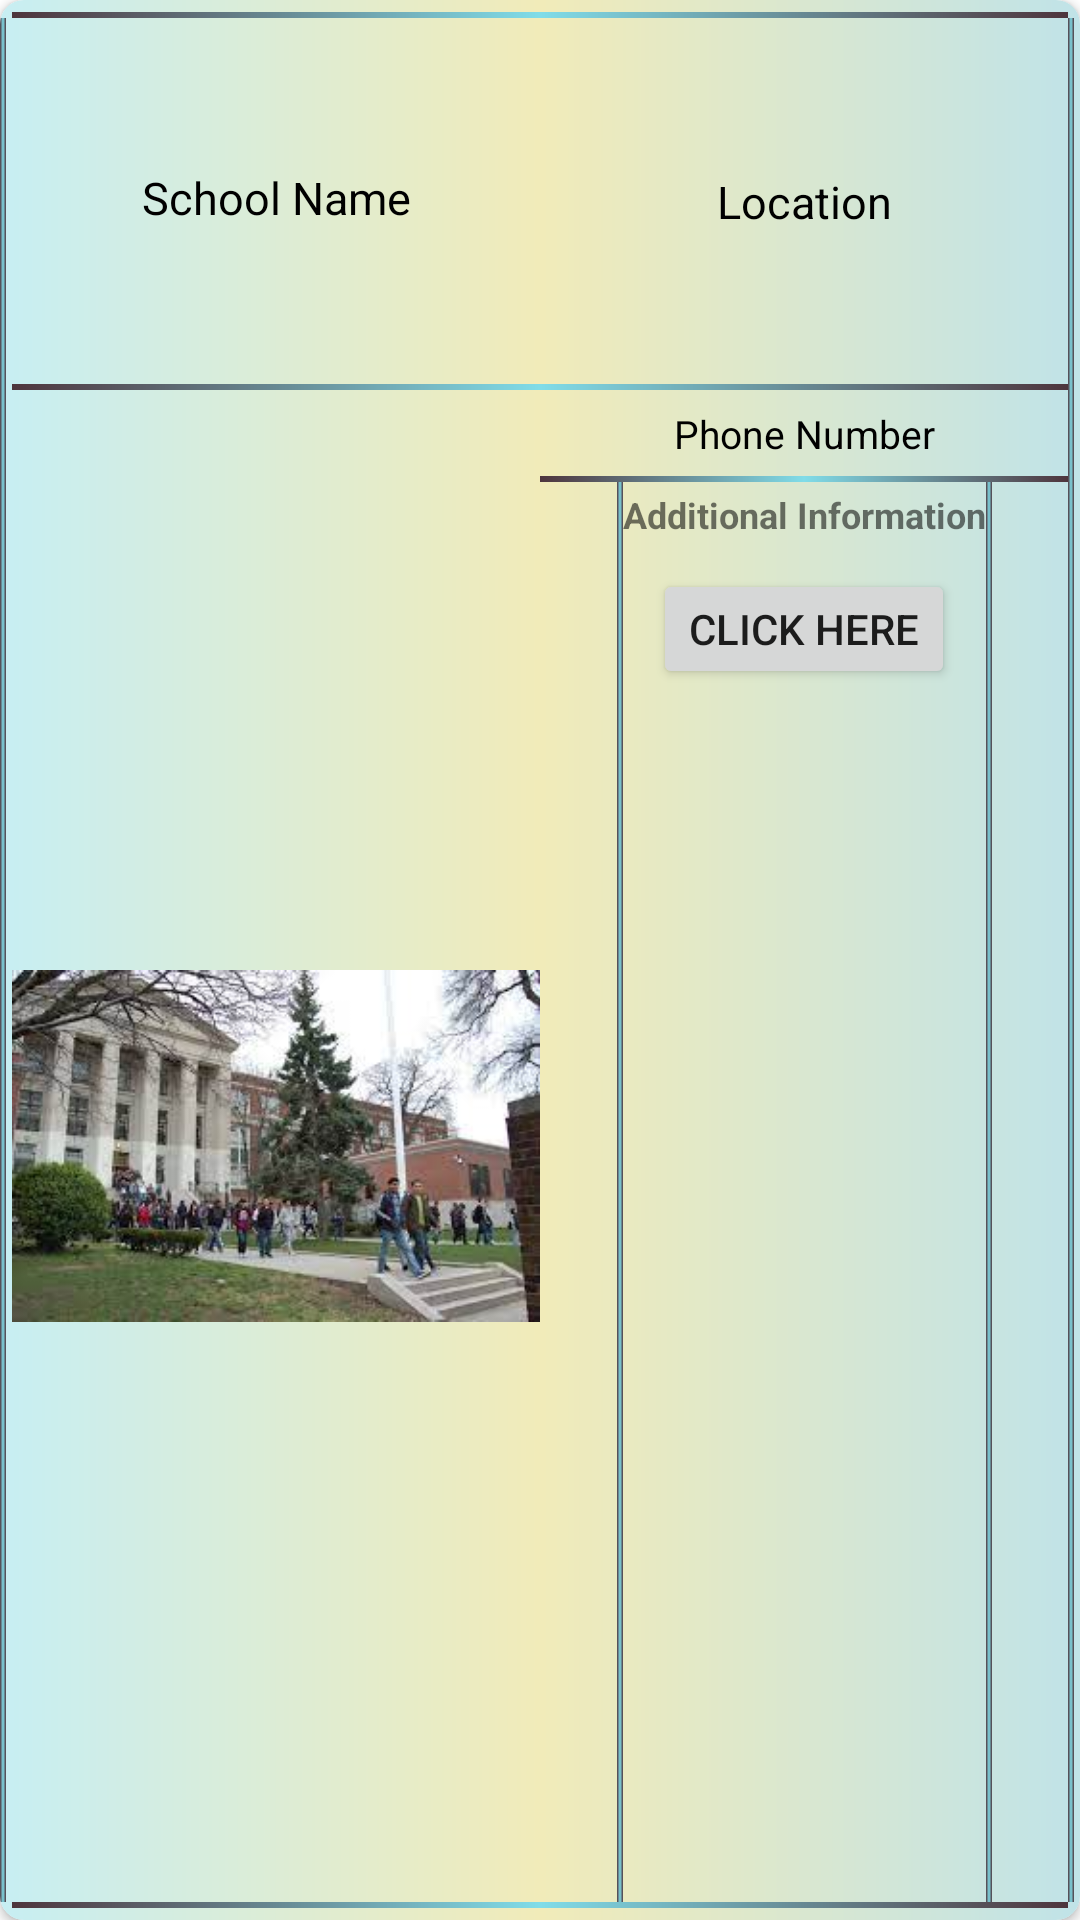

The Android layout XML behind this screen, and the referenced resources:
<!-- AndroidManifest.xml: application theme Theme.220727MotasemEsaefanNYCSchools -->
<!-- res/layout/school_list_item.xml -->
<?xml version="1.0" encoding="utf-8"?>
<androidx.cardview.widget.CardView xmlns:android="http://schemas.android.com/apk/res/android"
    android:layout_width="match_parent"
    android:layout_height="170dp"
    app:cardCornerRadius="8dp"
    android:layout_margin="15dp"
    android:padding="50dp"

    xmlns:app="http://schemas.android.com/apk/res-auto">

    <androidx.constraintlayout.widget.ConstraintLayout
        android:layout_width="match_parent"
        android:layout_height="match_parent"
        android:fadeScrollbars="true"
        android:hapticFeedbackEnabled="true"
        android:scrollbarDefaultDelayBeforeFade="@integer/material_motion_duration_medium_2"
        android:background="@drawable/border_line"
        >

        <androidx.constraintlayout.widget.Guideline
            android:id="@+id/middle_guide"
            android:layout_width="match_parent"
            android:layout_height="match_parent"
            app:layout_constraintGuide_percent=".5"
            android:orientation="vertical"
            />
        <androidx.constraintlayout.widget.Guideline
            android:id="@+id/left_guide"
            android:layout_width="match_parent"
            android:layout_height="match_parent"
            app:layout_constraintGuide_begin="4dp"
            android:orientation="vertical"
            />
        <androidx.constraintlayout.widget.Guideline
            android:id="@+id/right_guide"
            android:layout_width="match_parent"
            android:layout_height="match_parent"
            app:layout_constraintGuide_end="4dp"
            android:orientation="vertical"
            />
        <androidx.constraintlayout.widget.Guideline
            android:id="@+id/top_guide"
            android:layout_width="match_parent"
            android:layout_height="match_parent"
            app:layout_constraintGuide_begin="4dp"
            android:orientation="horizontal"
            />
        <androidx.constraintlayout.widget.Guideline
            android:id="@+id/bottom_guide"
            android:layout_width="match_parent"
            android:layout_height="match_parent"
            app:layout_constraintGuide_end="4dp"
            android:orientation="horizontal"
            />

        <androidx.constraintlayout.widget.Guideline
            android:id="@+id/border_guide"
            android:layout_width="match_parent"
            android:layout_height="match_parent"
            app:layout_constraintGuide_percent=".2"
            android:orientation="horizontal"
            />
        <View
            android:id="@+id/border_line_three_top"
            android:layout_width="0dp"
            android:layout_height="2dp"
            android:background="@drawable/color_of_border"
            app:layout_constraintTop_toBottomOf="@id/top_guide"
            app:layout_constraintStart_toEndOf="@id/left_guide"
            app:layout_constraintEnd_toStartOf="@id/right_guide"
            app:layout_constraintBottom_toTopOf="@id/tv_school_name"

            />
        <View
            android:id="@+id/border_line_button_one"
            android:layout_width="2dp"
            android:layout_height="0dp"
            android:background="@drawable/color_of_border"
            app:layout_constraintTop_toBottomOf="@id/border_line_two"
            app:layout_constraintBottom_toTopOf="@id/border_line_four_bottom"
            app:layout_constraintEnd_toStartOf="@id/iv_score_stat"
            android:orientation="vertical"
            />
        <View
            android:id="@+id/border_line_button_two"
            android:layout_width="2dp"
            android:layout_height="0dp"
            android:background="@drawable/color_of_border"
            app:layout_constraintTop_toBottomOf="@id/border_line_two"
            app:layout_constraintBottom_toTopOf="@id/border_line_four_bottom"
            app:layout_constraintStart_toEndOf="@id/iv_score_stat"
            android:orientation="vertical"
            />
        <View
            android:id="@+id/border_line_image"
            android:layout_width="2dp"
            android:layout_height="0dp"
            android:background="@drawable/color_of_border"
            android:layout_marginEnd="2dp"
            app:layout_constraintEnd_toStartOf="@id/left_guide"
            app:layout_constraintTop_toBottomOf="@id/border_line_three_top"
            app:layout_constraintBottom_toTopOf="@id/border_line_four_bottom"
            android:orientation="vertical"
            />
        <View
            android:id="@+id/border_line_last"
            android:layout_width="2dp"
            android:layout_height="0dp"
            android:background="@drawable/color_of_border"
            app:layout_constraintStart_toEndOf="@id/right_guide"
            app:layout_constraintTop_toBottomOf="@id/border_line_three_top"
            app:layout_constraintBottom_toTopOf="@id/border_line_four_bottom"
            android:orientation="vertical"
            />

        <View
            android:id="@+id/border_line_four_bottom"
            android:layout_width="0dp"
            android:layout_height="2dp"
            android:background="@drawable/color_of_border"
            app:layout_constraintBottom_toTopOf="@id/bottom_guide"
            app:layout_constraintTop_toBottomOf="@id/iv_match"
            app:layout_constraintStart_toEndOf="@id/left_guide"
            app:layout_constraintEnd_toStartOf="@id/right_guide"
            />
        <TextView
            android:id="@+id/tv_school_name"
            android:layout_width="0dp"
            android:layout_height="0dp"
            app:layout_constraintStart_toEndOf="@id/left_guide"
            app:layout_constraintEnd_toStartOf="@id/middle_guide"
            app:layout_constraintTop_toBottomOf="@id/border_line_three_top"
            app:layout_constraintBottom_toTopOf="@id/border_line"
            android:text="@string/school_name"
            android:layout_marginBottom="2dp"
            android:padding="2dp"
            android:gravity="center"
            android:textSize="15sp"
            android:textColor="@color/black"

            />

        <View
            android:id="@+id/border_line"
            android:layout_width="0dp"
            android:layout_height="2dp"
            android:background="@drawable/color_of_border"
            app:layout_constraintTop_toTopOf="@id/border_guide"
            app:layout_constraintStart_toStartOf="@id/left_guide"
            app:layout_constraintEnd_toEndOf="@id/right_guide"

            />
        <TextView
            android:id="@+id/tv_Location"
            android:layout_width="0dp"
            android:layout_height="wrap_content"
            android:text="@string/location"
            android:textSize="15sp"
            android:gravity="center"
            android:layout_margin="5dp"
            app:layout_constraintStart_toEndOf="@id/middle_guide"
            app:layout_constraintEnd_toStartOf="@id/right_guide"
            app:layout_constraintTop_toBottomOf="@id/border_line_three_top"
            app:layout_constraintBottom_toTopOf="@id/border_line"
            android:textColor="@color/black"

            />
        <ImageView
            android:id="@+id/iv_match"
            android:layout_width="0dp"
            android:layout_height="0dp"
            android:src="@drawable/image_1"
            app:layout_constraintStart_toEndOf="@id/left_guide"
            app:layout_constraintEnd_toStartOf="@id/middle_guide"
            app:layout_constraintTop_toBottomOf="@id/border_line"
            app:layout_constraintBottom_toTopOf="@id/border_line_four_bottom"
            android:contentDescription="@string/image" />
        <TextView
            android:id="@+id/tv_phone_number"
            android:layout_width="0dp"
            android:layout_height="wrap_content"
            android:text="@string/phone_number"
            android:textSize="13sp"
            android:textColor="@color/black"
            android:gravity="center"
            app:layout_constraintStart_toEndOf="@id/middle_guide"
            app:layout_constraintEnd_toStartOf="@id/right_guide"
            app:layout_constraintTop_toBottomOf="@id/border_line"
            app:layout_constraintBottom_toTopOf="@id/border_line_two"
            android:layout_margin="3dp"
            />
        <View
            android:id="@+id/border_line_two"
            android:layout_width="0dp"
            android:layout_height="2dp"
            android:background="@drawable/color_of_border"
            app:layout_constraintStart_toEndOf="@id/middle_guide"
            app:layout_constraintEnd_toStartOf="@id/right_guide"
            app:layout_constraintTop_toBottomOf="@id/tv_phone_number"
            app:layout_constraintBottom_toTopOf="@id/iv_score_stat"
            />

        <TextView
            android:id="@+id/iv_score_stat"
            android:layout_width="wrap_content"
            android:layout_height="wrap_content"
            android:text="@string/additional_information"
            android:textSize="12sp"
            android:textStyle="bold"
            app:layout_constraintStart_toStartOf="@id/middle_guide"
            app:layout_constraintEnd_toEndOf="@id/right_guide"
            android:layout_marginTop="10dp"
            app:layout_constraintTop_toBottomOf="@id/tv_phone_number"
            />
        <Button
            android:id="@+id/btn_add_info"
            android:layout_width="wrap_content"
            android:layout_height="40dp"
            android:layout_margin="10dp"
            android:text="@string/click_here"
            app:layout_constraintStart_toEndOf="@id/middle_guide"
            app:layout_constraintEnd_toStartOf="@id/right_guide"
            app:layout_constraintTop_toBottomOf="@id/iv_score_stat"

            />
    </androidx.constraintlayout.widget.ConstraintLayout>
</androidx.cardview.widget.CardView>
<!-- resources referenced by this layout -->
<resources>
  <!-- drawable border_line (drawable) -->
  <?xml version="1.0" encoding="utf-8"?>
  <shape
      android:shape="rectangle"
      xmlns:android="http://schemas.android.com/apk/res/android">
  
      <gradient
          android:startColor="#C7EEF3"
          android:centerColor="#F1EBB9"
          android:endColor="#C0E3E8"
          >
      </gradient>
  </shape>
  <!-- drawable color_of_border (drawable) -->
  <?xml version="1.0" encoding="utf-8"?>
  <shape
      android:shape="rectangle"
      xmlns:android="http://schemas.android.com/apk/res/android">
      <gradient
          android:startColor="#4E353D"
          android:centerColor="#80DCE8"
          android:endColor="#4E353D"
          >
      </gradient>
  </shape>
  <!-- drawable image_1: jpg bitmap (drawable, 12856 bytes) -->
  <string name="additional_information">Additional Information</string>
  <string name="click_here">Click Here</string>
  <string name="image" />
  <string name="location">Location</string>
  <string name="phone_number">Phone Number</string>
  <string name="school_name">School Name</string>
  <style name="Theme.220727MotasemEsaefanNYCSchools" parent="Theme.MaterialComponents.DayNight.DarkActionBar">
          
          <item name="colorPrimary">@color/purple_500</item>
          <item name="colorPrimaryVariant">@color/purple_700</item>
          <item name="colorOnPrimary">@color/white</item>
          
          <item name="colorSecondary">@color/teal_200</item>
          <item name="colorSecondaryVariant">@color/teal_700</item>
          <item name="colorOnSecondary">@color/black</item>
          
          <item name="android:statusBarColor" tools:targetApi="l">?attr/colorPrimaryVariant</item>
          
      </style>
  <!-- not gathered from this repository: default colours our renderer supplied (Android Studio template values) -->
  <color name="purple_500">#FF6200EE</color>
  <color name="purple_700">#FF3700B3</color>
  <color name="teal_200">#FF03DAC5</color>
  <color name="teal_700">#FF018786</color>
  <color name="black">#FF000000</color>
  <color name="white">#FFFFFFFF</color>
</resources>
